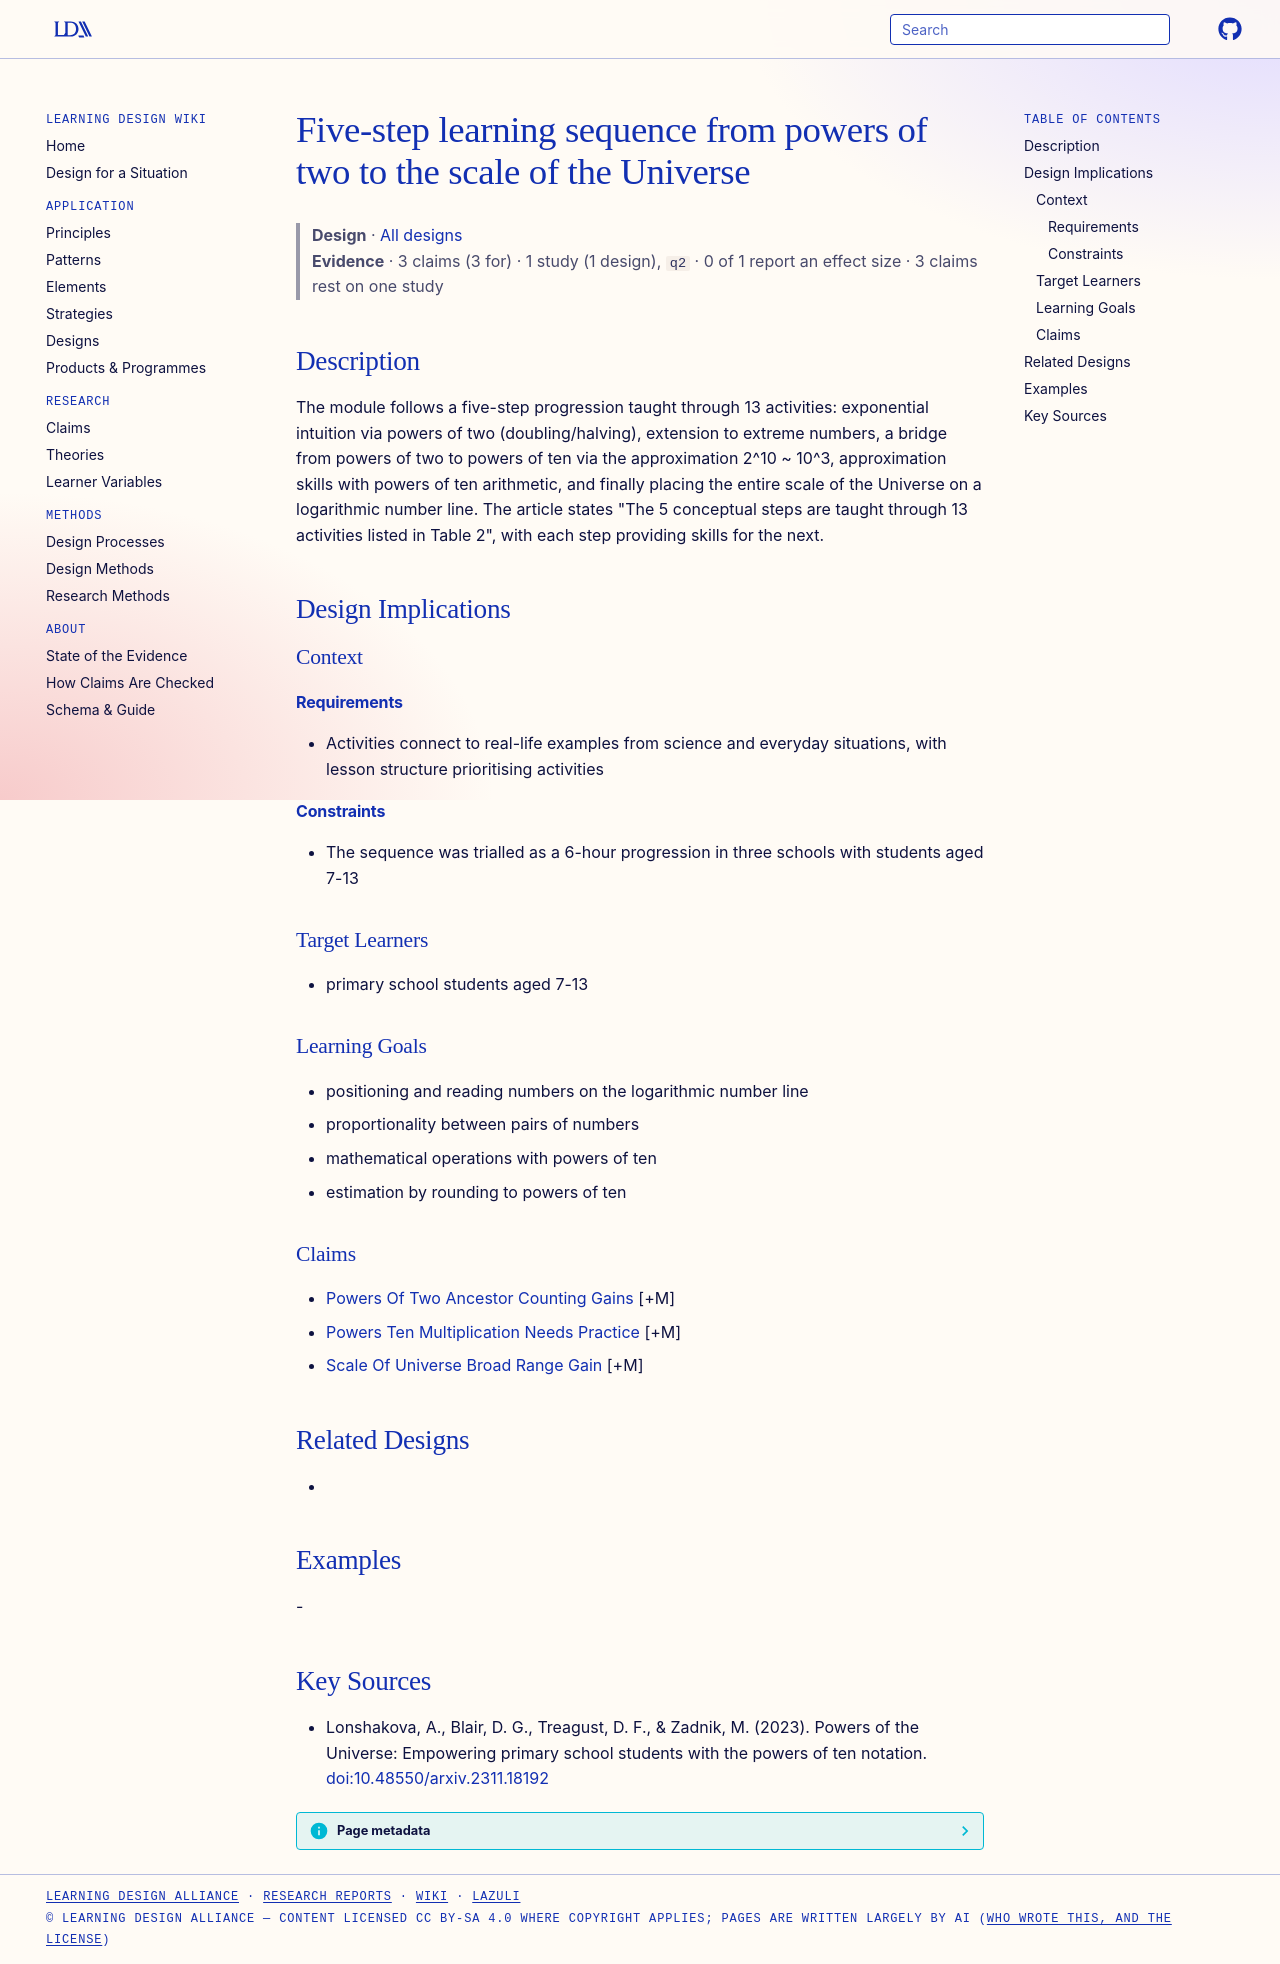

repository: Learning-Design-Alliance/learning-wiki · page: designs/five-step-powers-of-ten-learning-sequence/index.html · generator: mkdocs

---
type: design
id: five-step-powers-of-ten-learning-sequence
title: Five-step learning sequence from powers of two to the scale of the Universe
description: "The module follows a five-step progression taught through 13 activities: exponential intuition via powers of two (doubling/halving), extension to extreme numbers, a bridge from powers of two to powers of ten via the a..."
status: review
generated:
  by: "process:settle-candidates"
  at: 2026-11-20
sources:
  - id: lonshakova-2023
    title: "Lonshakova, A., Blair, D. G., Treagust, D. F., & Zadnik, M. (2023). Powers of the Universe: Empowering primary school students with the powers of ten notation."
    author: "Lonshakova, A., Blair, D. G., Treagust, D. F., & Zadnik, M"
---

# Five-step learning sequence from powers of two to the scale of the Universe

> **Design** · [All designs](index.md)
> **Evidence** · 3 claims (3 for) · 1 study (1 design), `q2` · 0 of 1 report an effect size · 3 claims rest on one study

## Description
The module follows a five-step progression taught through 13 activities: exponential intuition via powers of two (doubling/halving), extension to extreme numbers, a bridge from powers of two to powers of ten via the approximation 2^10 ~ 10^3, approximation skills with powers of ten arithmetic, and finally placing the entire scale of the Universe on a logarithmic number line. The article states "The 5 conceptual steps are taught through 13 activities listed in Table 2", with each step providing skills for the next.

## Design Implications

### Context
#### Requirements
- Activities connect to real-life examples from science and everyday situations, with lesson structure prioritising activities
#### Constraints
- The sequence was trialled as a 6-hour progression in three schools with students aged 7-13

### Target Learners
- primary school students aged 7-13

### Learning Goals
- positioning and reading numbers on the logarithmic number line
- proportionality between pairs of numbers
- mathematical operations with powers of ten
- estimation by rounding to powers of ten

### Claims
- [Powers Of Two Ancestor Counting Gains](../claims/powers-of-two-ancestor-counting-gains.md) [+M]
- [Powers Ten Multiplication Needs Practice](../claims/powers-ten-multiplication-needs-practice.md) [+M]
- [Scale Of Universe Broad Range Gain](../claims/scale-of-universe-broad-range-gain.md) [+M]

## Related Designs
- 

## Examples
-

## Key Sources
- Lonshakova, A., Blair, D. G., Treagust, D. F., & Zadnik, M. (2023). Powers of the Universe: Empowering primary school students with the powers of ten notation. [doi:10.48550/arxiv.2311.18192](https://doi.org/10.48550/arxiv.2311.18192)
